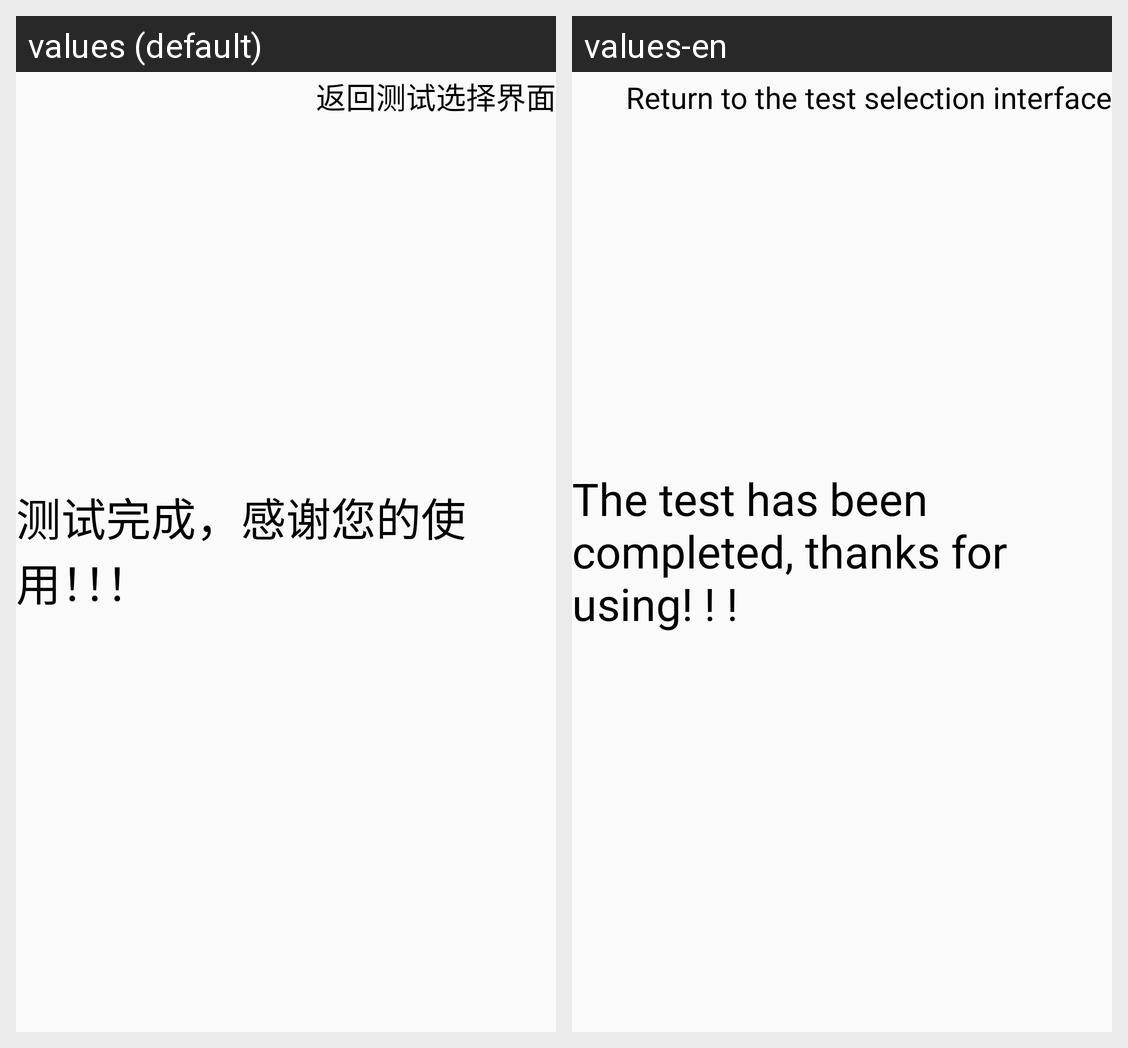

This grid shows one Android layout under two languages. Give, for every string resource on the screen, its name, the default text and each shown locale's text.
Android screen res/layout/activity_finish_test.xml rendered under 2 locales, left to right: values (default), values-en. Device: Nexus 5 (rendered at 1080×1920; each locale shown at half size, 540×960, under a caption strip naming it); theme Theme.MyApplication.
Strings drawn on this screen, with the default value and each locale's value (text and hints the layout hard-codes, and strings that could not be matched under every locale, appear in the picture but are not listed):

test_finish_return
  values: 返回测试选择界面
  values-en: Return to the test selection interface

finish_quit_remind
  values: 测试完成，感谢您的使用！！！
  values-en: The test has been completed, thanks for using! ! !
